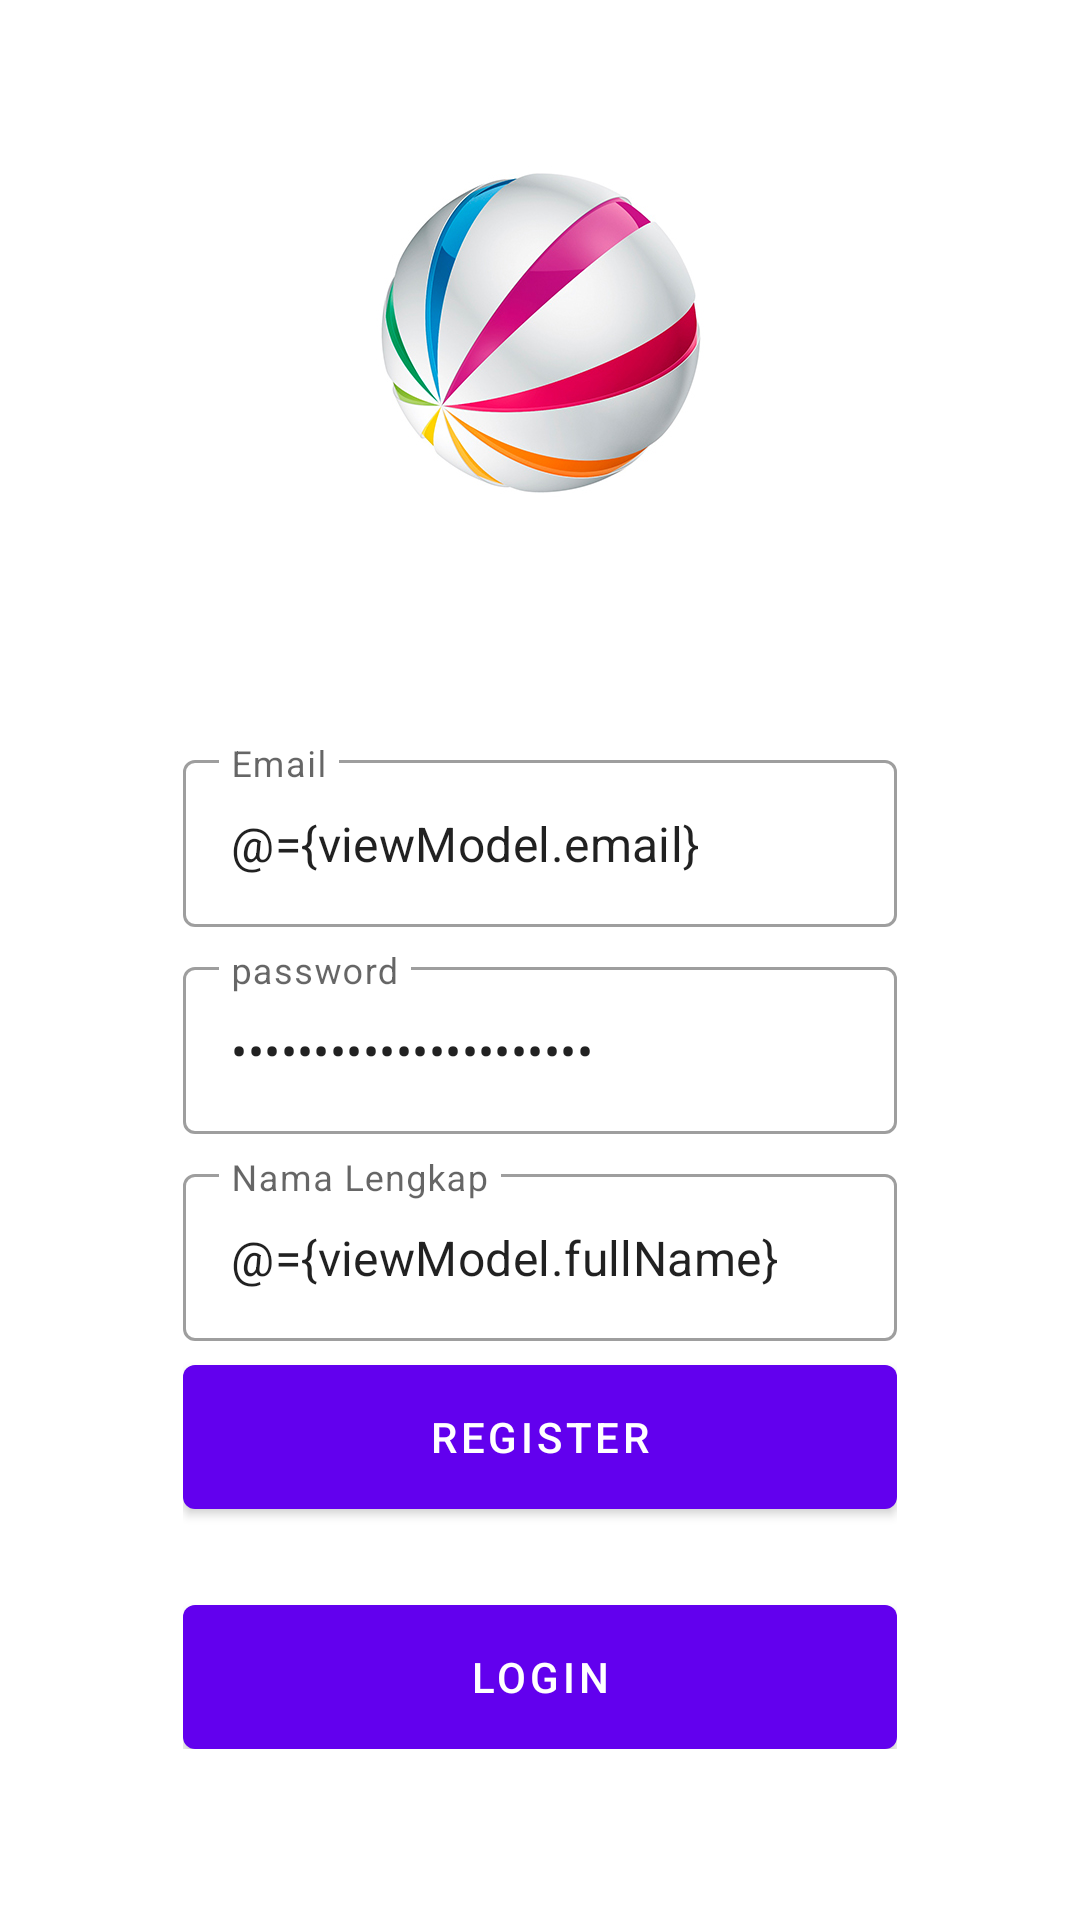

Layout XML and referenced resources for this Android screen:
<!-- AndroidManifest.xml: application theme Theme.Apppastilaku -->
<!-- res/layout/fragment_register.xml -->
<?xml version="1.0" encoding="utf-8"?>

<layout xmlns:android="http://schemas.android.com/apk/res/android"
    xmlns:app="http://schemas.android.com/apk/res-auto"
    xmlns:tools="http://schemas.android.com/tools">

    <data>
        <variable
            name="viewModel"
            type="com.apppastilaku.app.ui.auth.AuthViewModel" />
    </data>

    <androidx.coordinatorlayout.widget.CoordinatorLayout
        android:layout_width="match_parent"
        android:layout_height="match_parent"
        tools:context=".ui.auth.LoginFragment">

        <androidx.constraintlayout.widget.ConstraintLayout
            android:layout_width="match_parent"
            android:layout_height="match_parent">

            <ImageView
                android:id="@+id/imageView"
                android:layout_width="match_parent"
                android:layout_height="match_parent"
                android:scaleType="centerCrop"
                android:src="@drawable/bg_auth" />

            <LinearLayout
                android:layout_width="0dp"
                android:layout_height="wrap_content"
                android:gravity="center"
                android:orientation="vertical"
                android:padding="16dp"
                app:layout_constraintBottom_toBottomOf="parent"
                app:layout_constraintEnd_toEndOf="parent"
                app:layout_constraintStart_toStartOf="parent"
                app:layout_constraintTop_toTopOf="@+id/imageView"
                app:layout_constraintVertical_bias="0.85"
                app:layout_constraintWidth_percent="0.75">

                <com.google.android.material.textfield.TextInputLayout
                    style="@style/Widget.MaterialComponents.TextInputLayout.OutlinedBox"
                    android:layout_width="match_parent"
                    android:layout_height="wrap_content"
                    android:hint="@string/email">

                    <com.google.android.material.textfield.TextInputEditText
                        android:id="@+id/editEmail"
                        android:layout_width="match_parent"
                        android:layout_height="wrap_content"
                        android:inputType="textEmailAddress"
                        android:text="@={viewModel.email}" />

                </com.google.android.material.textfield.TextInputLayout>

                <com.google.android.material.textfield.TextInputLayout
                    style="@style/Widget.MaterialComponents.TextInputLayout.OutlinedBox"
                    android:layout_width="match_parent"
                    android:layout_height="wrap_content"
                    android:layout_marginTop="8dp"
                    android:hint="@string/password">

                    <com.google.android.material.textfield.TextInputEditText
                        android:id="@+id/editPassword"
                        android:layout_width="match_parent"
                        android:layout_height="wrap_content"
                        android:inputType="textPassword"
                        android:text="@={viewModel.password}" />

                </com.google.android.material.textfield.TextInputLayout>

                <com.google.android.material.textfield.TextInputLayout
                    style="@style/Widget.MaterialComponents.TextInputLayout.OutlinedBox"
                    android:layout_width="match_parent"
                    android:layout_height="wrap_content"
                    android:layout_marginTop="8dp"
                    android:hint="@string/full_name">

                    <com.google.android.material.textfield.TextInputEditText
                        android:id="@+id/editFullName"
                        android:layout_width="match_parent"
                        android:layout_height="wrap_content"
                        android:inputType="textCapWords"
                        android:text="@={viewModel.fullName}" />

                </com.google.android.material.textfield.TextInputLayout>

                <com.google.android.material.button.MaterialButton
                    android:id="@+id/buttonRegister"
                    android:layout_width="match_parent"
                    android:layout_height="wrap_content"
                    android:layout_marginTop="8dp"
                    android:insetTop="0dp"
                    android:insetBottom="0dp"
                    android:onClick="@{()-> viewModel.register()}"
                    android:text="@string/register" />

                <com.google.android.material.button.MaterialButton
                    android:id="@+id/buttonLogin"
                    android:layout_width="match_parent"
                    android:layout_height="wrap_content"
                    android:layout_marginTop="32dp"
                    android:insetTop="0dp"
                    android:insetBottom="0dp"
                    android:text="@string/login" />

            </LinearLayout>


        </androidx.constraintlayout.widget.ConstraintLayout>

    </androidx.coordinatorlayout.widget.CoordinatorLayout>
</layout>
<!-- resources referenced by this layout -->
<resources>
  <!-- drawable bg_auth: jpg bitmap (drawable, 239640 bytes) -->
  <string name="email">Email</string>
  <string name="full_name">Nama Lengkap</string>
  <string name="login">Login</string>
  <string name="password">password</string>
  <string name="register">Register</string>
  <style name="Theme.Apppastilaku" parent="Theme.MaterialComponents.DayNight.DarkActionBar">
          
          <item name="colorPrimary">@color/purple_500</item>
          <item name="colorPrimaryVariant">@color/purple_700</item>
          <item name="colorOnPrimary">@color/white</item>
          
          <item name="colorSecondary">@color/teal_200</item>
          <item name="colorSecondaryVariant">@color/teal_700</item>
          <item name="colorOnSecondary">@color/black</item>
          
          <item name="android:statusBarColor" tools:targetApi="l">?attr/colorPrimaryVariant</item>
          
      </style>
  <!-- not gathered from this repository: default colours our renderer supplied (Android Studio template values) -->
  <color name="purple_500">#FF6200EE</color>
  <color name="purple_700">#FF3700B3</color>
  <color name="teal_200">#FF03DAC5</color>
  <color name="teal_700">#FF018786</color>
  <color name="black">#FF000000</color>
  <color name="white">#FFFFFFFF</color>
</resources>
